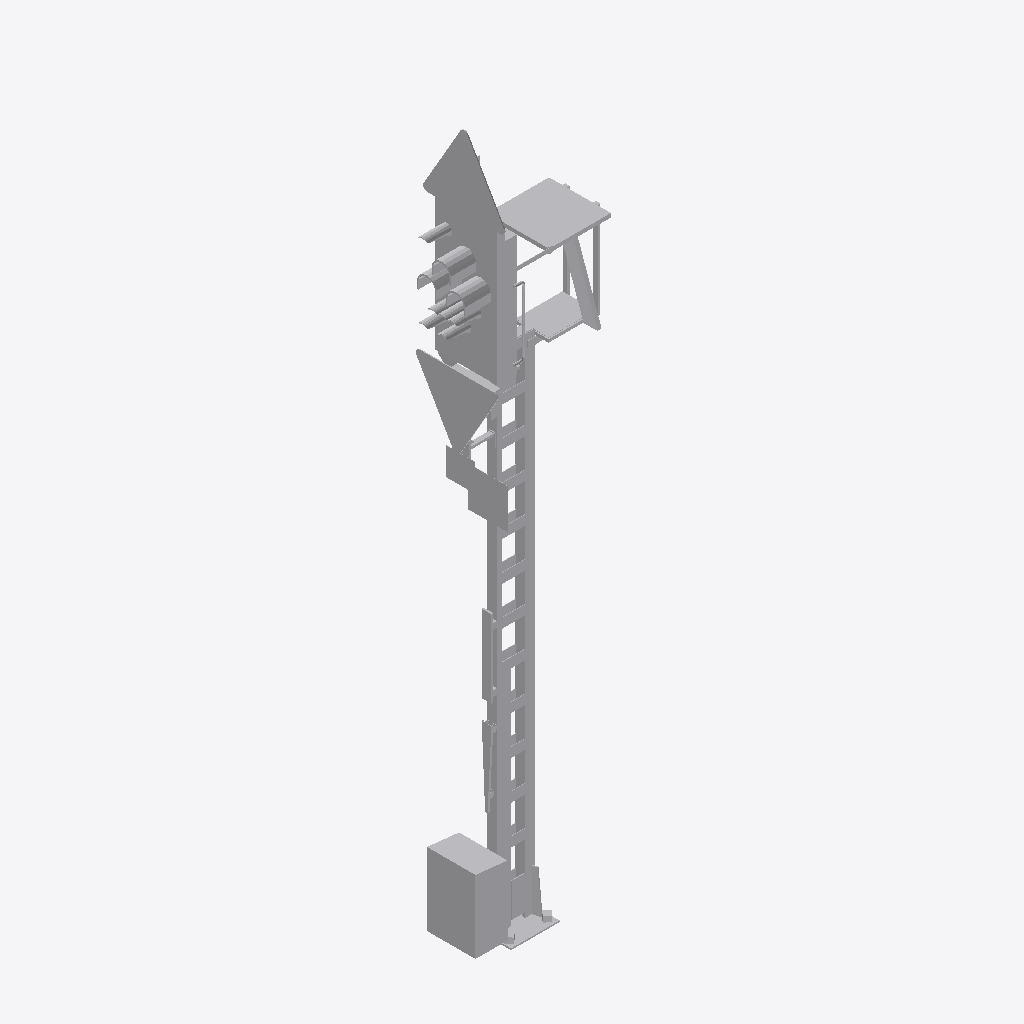
Isometric view of an IFC building model (IFC-SPF (STEP), schema IFC4, length unit metre), seen from the south-west, elements coloured by IFC class: 1 other element (light grey).
Extent 1.5 m × 0.8 m × 7.3 m (x, y, z). Elements (1): 1 IfcBuildingElementProxy.

HEADER;
FILE_DESCRIPTION(('ViewDefinition [ReferenceView_V1.2]'),'2;1');
FILE_NAME('2018_01','2022-11-28T19:57:05+01:00',(''),(''),'ODA SDAI 22.12','23.0.20.21 - Exporter 23.0.20.21 - Alternativ-UI','');
FILE_SCHEMA(('IFC4'));
ENDSEC;
DATA;
#98=IFCPROJECT('2$Wwm8czv6C8$LoOtG9ylw',#20,'2018_01',$,$,'','Projekt  Status',(#93),#90);
#101=IFCSITE('2$Wwm8czv6C8$LoOtG9ylu',#20,'Default',$,$,#100,$,$,.ELEMENT.,(48,8,15,359802),(11,34,47,783432),0.0,$,$);
#747=IFCBUILDINGELEMENTPROXY('2VU6DVA8n6Ww4C3aXf_K40',#20,'S 8000.5.7-8_M5200-Zs3v-HS-Zs3-B_LOD400-500:S 8000.5.7-8_M5200-Zs3v-HS-Zs3-B_LOD400-500:2497644',$,'S 8000.5.7-8_M5200-Zs3v-HS-Zs3-B_LOD400-500:S 8000.5.7-8_M5200-Zs3v-HS-Zs3-B_LOD400-500',#746,#744,'2497644',.NOTDEFINED.);
ENDSEC;
